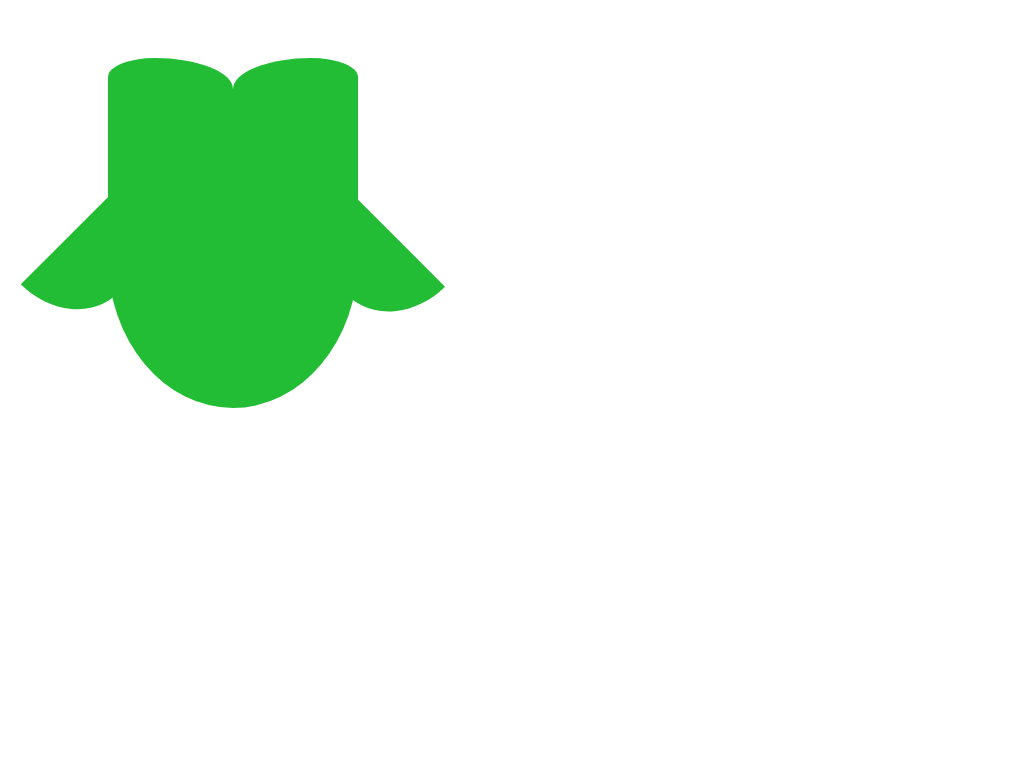

Here is a drawing made with CSS. Write the source that renders it.

<!-- file: desafio-css-formas.html -->
<!DOCTYPE html>
<html>
<head>
    <title>Formas com CSS</title>
    <link rel="stylesheet" href="styles.css">
</head>
<body>
    <div id="container">
        <div id="foot"></div>
        <div id="duolingo_body"></div>
        <div id="right_ear"></div>
        <div id="left_ear"></div>
        <div id="wings1"></div>
        <div id="wings2"></div>
    </div>
</body>
</html>


/* file: styles.css */
#duolingo_body {
    border-bottom-left-radius:50%;
    border-bottom-right-radius:50%;
    height: 300px;
    width: 250px;
    background-color: rgb(34, 189, 52);
    transform: translate(100px,100px);
}

#right_ear {
    height: 50px;
    width: 125px;
    border-top-right-radius: 60%;
    border-top-left-radius: 100%;
    background-color: rgb(34, 189, 52);
    transform: translate(225px,-250px);
}

#left_ear {
    height: 50px;
    width: 125px;
    border-top-left-radius: 60%;
    border-top-right-radius: 100%;
    background-color: rgb(34, 189, 52);
    transform: translate(100px,-300px);
}

#wings1 {
    background-color: rgb(34, 189, 52);
    width: 75px;
    height: 125px;
    border-radius: 100% / 50%;
    border-top-left-radius: 0;
    border-bottom-left-radius: 0;
    rotate: 135deg;
    transform: translate(-375px,-90px);
}

#wings2 {
    background-color: rgb(34, 189, 52);
    width: 75px;
    height: 125px;
    border-radius: 100% / 50%;
    border-top-left-radius: 0;
    border-bottom-left-radius: 0;
    rotate: 45deg;
    transform: translate(-200px,-265px);
}

